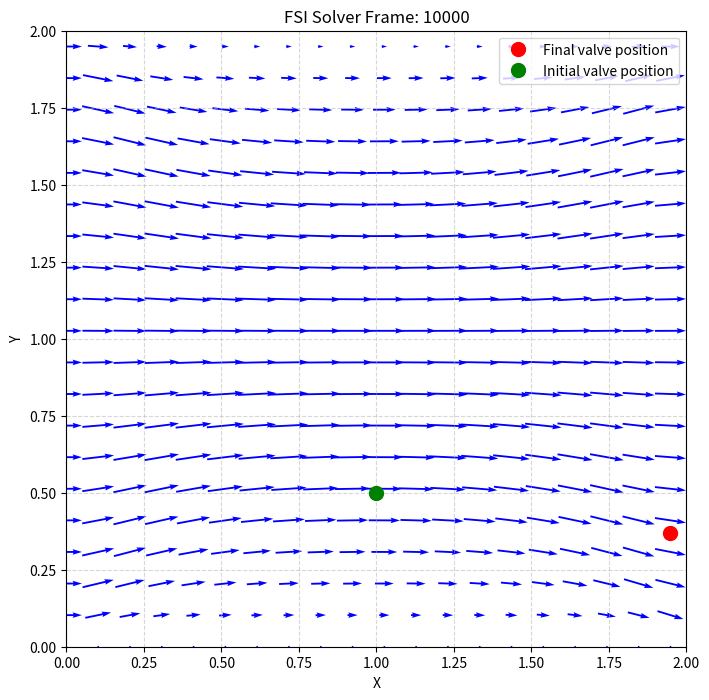

Here is the Python script that generated this plot:
import numpy as np
import matplotlib.pyplot as plt

#Grid and domain sizes
nx, ny = 40, 40
lx, ly = 2.0, 2.0

#Coordinate matrices generated using 1D arrays
array_x = np.linspace(0, lx, nx)
array_y = np.linspace(0, ly, ny)
mesh_x, mesh_y = np.meshgrid(array_x, array_y, indexing='xy')

#Creating velocity fields
initialize_u = np.ones((ny,nx))
initialize_v = np.zeros((ny, nx))

#Pressure matrix
p = np.zeros((ny, nx))

#Boundary masks
check_wall = np.zeros((ny, nx), dtype=bool)
check_wall[0, :] = True
check_wall[-1, :] = True

#Constants
fp = np.array([0.0, -5.0])
dt = 0.0001
frame_steps = 10000
xp, yp = 1.0, 0.5
kinematic_viscosity = 0.1
pressure_loop = 750


#Copy of initial u and v to allow loop functionality
u = initialize_u.copy()
v = initialize_v.copy()

#For plotting initial valve location
xp_start, yp_start = xp, yp

#Add tolerance to decrease divergence
tolerance = 1e-5

for steps in range(frame_steps):

    #Make sure the u and v grids start at 40x40 every time. We are doing calculations inside the grid to prevent "spillage" to the outside of the grid
    u_star = u.copy()
    v_star = v.copy()

    #Temporary arrays for vertical and horizontal forces which are updated after frame loops
    temporary_x_array = np.zeros((ny, nx))
    temporary_y_array = np.zeros((ny, nx))

    #Calculates size of grid cell
    dx = lx / (nx - 1)
    dy = ly / (ny - 1)

    #Determines index position of valve in grid (column and row). Which pixel box is the valve located in?
    idx_x = int(xp/dx)
    idx_y = int(yp/dy)

    #Relative distance percentage. The percentage across that specific box (how many steps have you taken in that box?)
    tx = (xp - (idx_x * dx)) / dx
    ty = (yp - (idx_y * dy)) / dy

    #Coupling operators that acts to determine how much force is distributed between the valve and the fluid (distribution percentage)
    bottom_left_weight = (1 - tx) * (1 - ty)
    bottom_right_weight =  tx * (1 - ty)
    top_left_weight =  (1 - tx) * ty
    top_right_weight =  tx * ty

    #Calculate force matrices
    temporary_x_array[idx_y, idx_x] += bottom_left_weight * fp[0]
    temporary_y_array[idx_y, idx_x] += bottom_left_weight * fp[1]
    temporary_x_array[idx_y, idx_x + 1] += bottom_right_weight * fp[0]
    temporary_y_array[idx_y, idx_x + 1] += bottom_right_weight * fp[1]
    temporary_x_array[idx_y + 1, idx_x + 1] += top_right_weight * fp[0]
    temporary_y_array[idx_y + 1, idx_x + 1] += top_right_weight * fp[1]
    temporary_x_array[idx_y + 1, idx_x] += top_left_weight * fp[0]
    temporary_y_array[idx_y + 1, idx_x] += top_left_weight * fp[1]

    #Calculate movement of fluid, ignoring incompressibility for now (part of Navier Stokes)
    u_star[1:-1, 1:-1] = u[1:-1, 1:-1] + dt * (kinematic_viscosity * ((u[1:-1, 2:] - 2*u[1:-1, 1:-1] + u[1:-1, :-2]) / dx ** 2 + 
                                                         (u[2:, 1:-1] - 2*u[1:-1, 1:-1] + u[:-2, 1:-1]) / dy ** 2) + temporary_x_array[1:-1, 1:-1])
    v_star[1:-1, 1:-1] = v[1:-1, 1:-1] + dt * (kinematic_viscosity * ((v[1:-1, 2:] - 2*v[1:-1, 1:-1] + v[1:-1, :-2]) / dx ** 2 + 
                                                         (v[2:, 1:-1] - 2*v[1:-1, 1:-1] + v[:-2, 1:-1]) / dy ** 2) + temporary_y_array[1:-1, 1:-1])
    
    #How much net fluid is entering or leaving (divergence)
    divergence = (((u_star[1:-1, 2:] - u_star[1:-1, :-2]) / (2 * dx)) + ((v_star[2:, 1:-1] - v_star[:-2, 1:-1]) / (2 * dy))) / dt

    if steps % 100 == 0:
        print(f"Divergence before pressure loop: {np.max(np.abs(divergence)) / 10000:.4f}")

    #Pressure loop
    for pressure in range(pressure_loop):
        #Temporary pressure array
        p_temporary = p.copy()

        #Calculate pressure using poisson's equation
        p[1:-1,1:-1] = (((p_temporary[1:-1, 2:] + p_temporary[1:-1, :-2]) * dy**2 + (p_temporary[2:, 1:-1] + p_temporary[:-2, 1:-1]) * dx**2 -
                        divergence * dx**2 * dy**2) / (2 * (dx**2 + dy**2)))
        
        #Minimize divergence
        pressure_change = np.max(np.abs(p - p_temporary))
        if pressure_change < tolerance:
            break

    #Enforce boundary conditions to set pressure to 0 at walls
    p[0, :] = 0
    p[ny-1, :] = 0
    p[:, 0] = 0
    p[:, nx-1] = 0

    #Calculate velocity gradients using central difference
    u[1:-1, 1:-1] = u_star[1:-1, 1:-1] - (dt * (p[1:-1, 2:] - p[1:-1, :-2]) / (2 * dx))
    v[1:-1, 1:-1] = v_star[1:-1, 1:-1] - (dt * (p[2:, 1:-1] - p[:-2, 1:-1]) / (2 * dy))

    #No-slip conditions at wall
    u[check_wall] = 0
    v[check_wall] = 0

    #Velocity of valve when fluid interacts with it
    u_valve = (u[idx_y, idx_x] * bottom_left_weight) + (u[idx_y, idx_x + 1] * bottom_right_weight) + (u[idx_y + 1, idx_x + 1] * top_right_weight) + (u[idx_y + 1, idx_x] * top_left_weight)
    v_valve = (v[idx_y, idx_x] * bottom_left_weight) + (v[idx_y, idx_x + 1] * bottom_right_weight) + (v[idx_y + 1, idx_x + 1] * top_right_weight) + (v[idx_y + 1, idx_x] * top_left_weight)

    #Update valve position using interpolated fluid velocities
    xp += u_valve * dt
    yp += v_valve * dt

    #Keep the valve inside the grid where interpolation is valid
    xp = np.clip(xp, dx, lx - 1.01 * dx)
    yp = np.clip(yp, dy, ly - 1.01 * dy)

    #Check if physical velocity field is incompressible
    post_divergence = (((u[1:-1, 2:] - u[1:-1, :-2]) / (2 * dx)) + ((v[2:, 1:-1] - v[:-2, 1:-1]) / (2 * dy)))

    #Remove outer boundary 
    in_divergence = post_divergence[2:-2, 2:-2]

    if steps % 100 == 0:
        print(f"Frame {steps}")
        print(f"Divergence with walls: {np.max(np.abs(post_divergence)):.4f}")
        print(f"Divergence with fluid:   {np.max(np.abs(in_divergence)):.4f}")
        print(f"Max u: {np.max(np.abs(u)):.4f} | Max v: {np.max(np.abs(v)):.4f}")
        print(f"Valve position: ({xp:.3f}, {yp:.3f}) | valve velocity: ({u_valve:.3f}, {v_valve:.3f})")

plt.figure(figsize=(8, 8))
plt.quiver(mesh_x[::2, ::2], mesh_y[::2, ::2], u[::2, ::2], v[::2, ::2], color='blue', scale=20, pivot='mid')
plt.plot(xp, yp, 'ro', markersize=10, label='Final valve position')
plt.plot(xp_start, yp_start, 'go', markersize=10, label='Initial valve position')
plt.xlim(0, lx)
plt.ylim(0, ly)
plt.xlabel('X')
plt.ylabel('Y')
plt.title(f'FSI Solver Frame: {frame_steps}')
plt.legend(loc='best')
plt.grid(True, linestyle='--', alpha=0.5)
plt.show()
